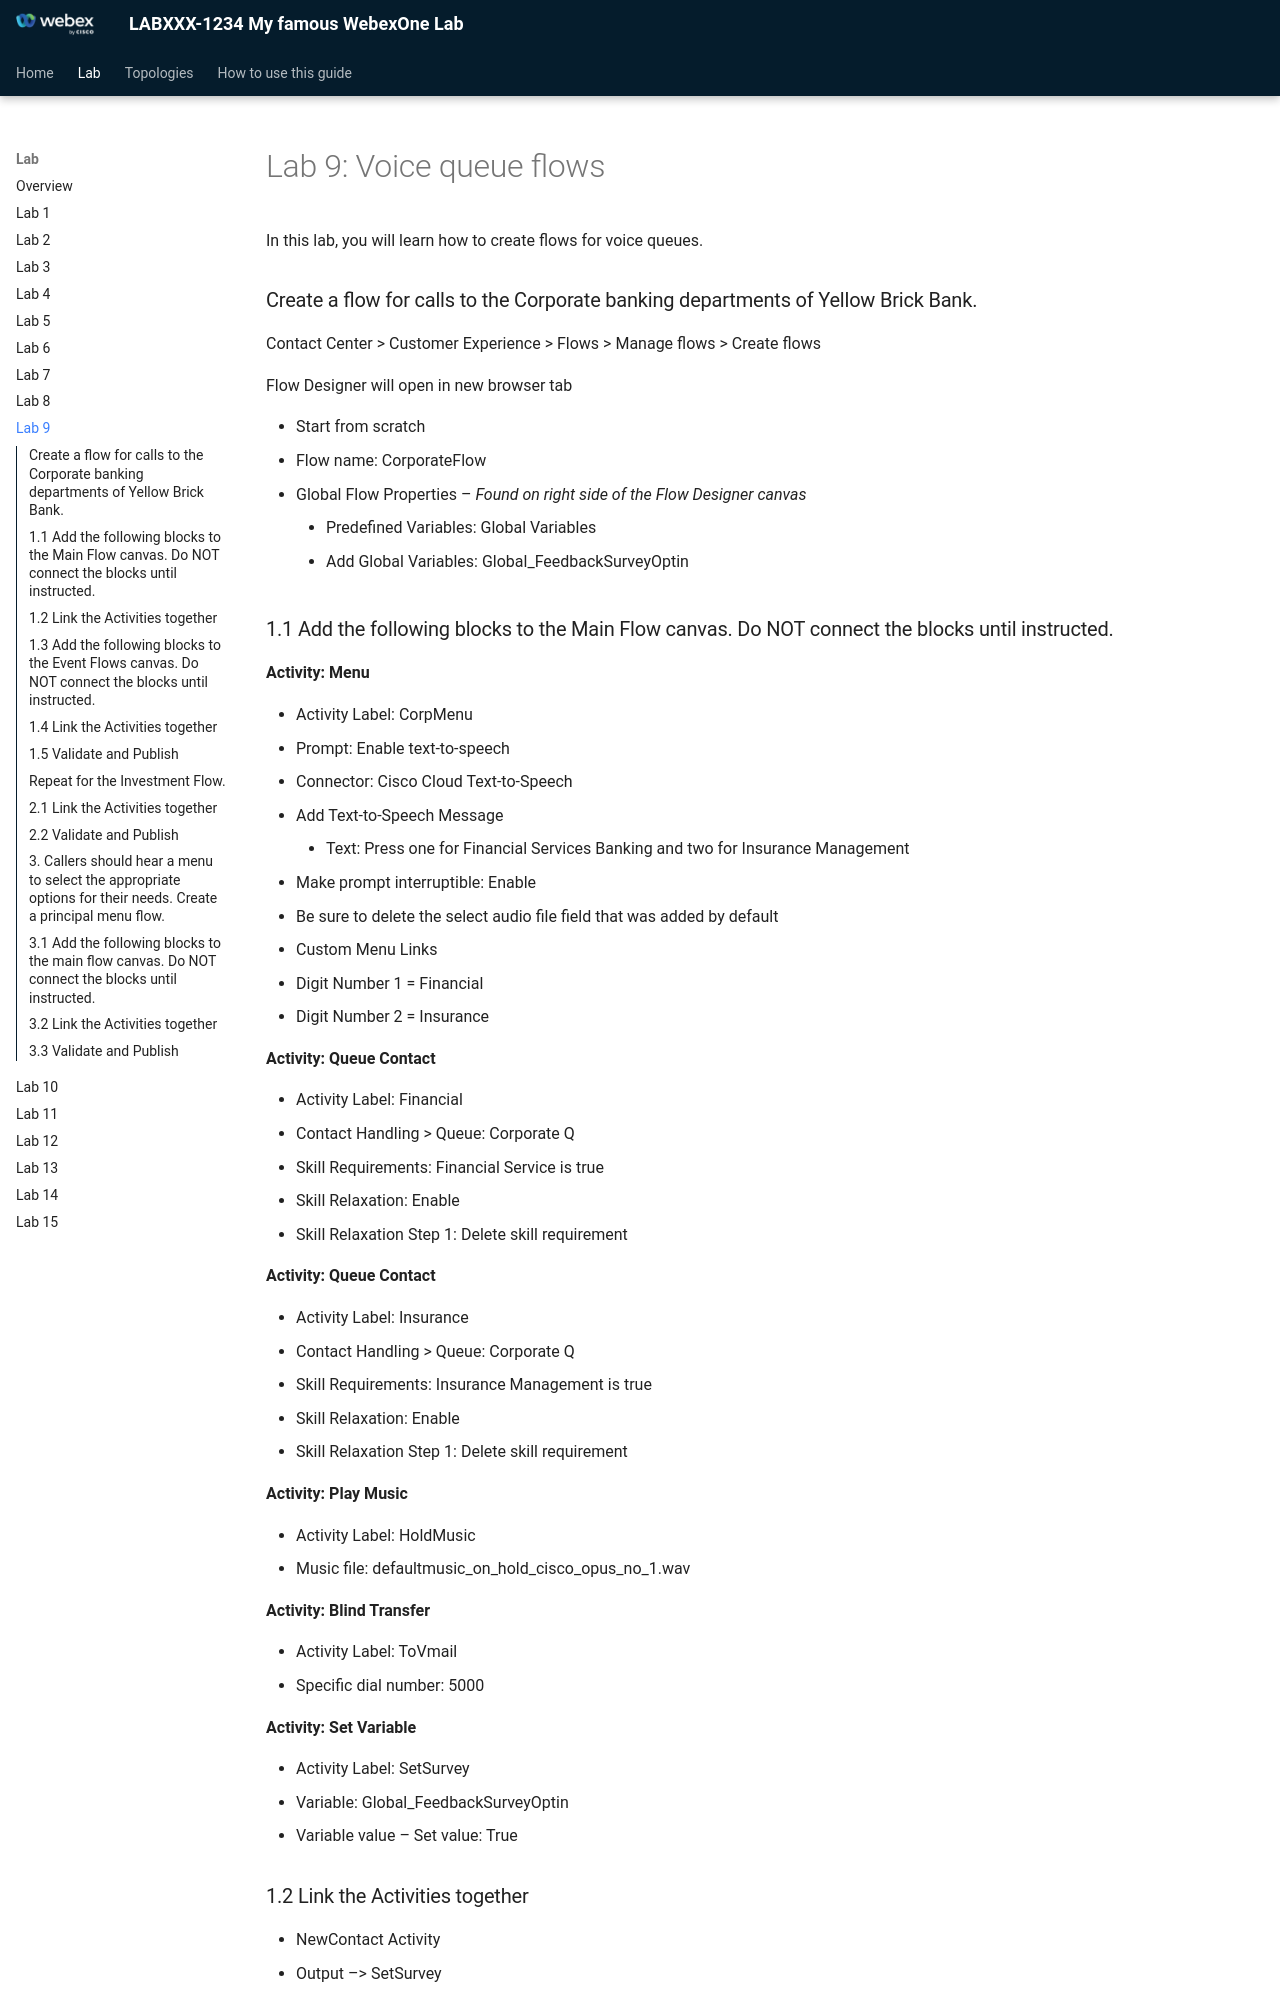

repository: kevsimps/newTest · page: lab-9-voice-queue-flows/index.html · generator: mkdocs

# Lab 9: Voice queue flows

In this lab, you will learn how to create flows for voice queues.

### Create a flow for calls to the Corporate banking departments of Yellow Brick Bank.

Contact Center > Customer Experience > Flows > Manage flows > Create flows

Flow Designer will open in new browser tab

* Start from scratch
* Flow name: CorporateFlow
  + Global Flow Properties – *Found on right side of the Flow Designer canvas*
    - Predefined Variables: Global Variables
      * Add Global Variables: Global\_FeedbackSurveyOptin
